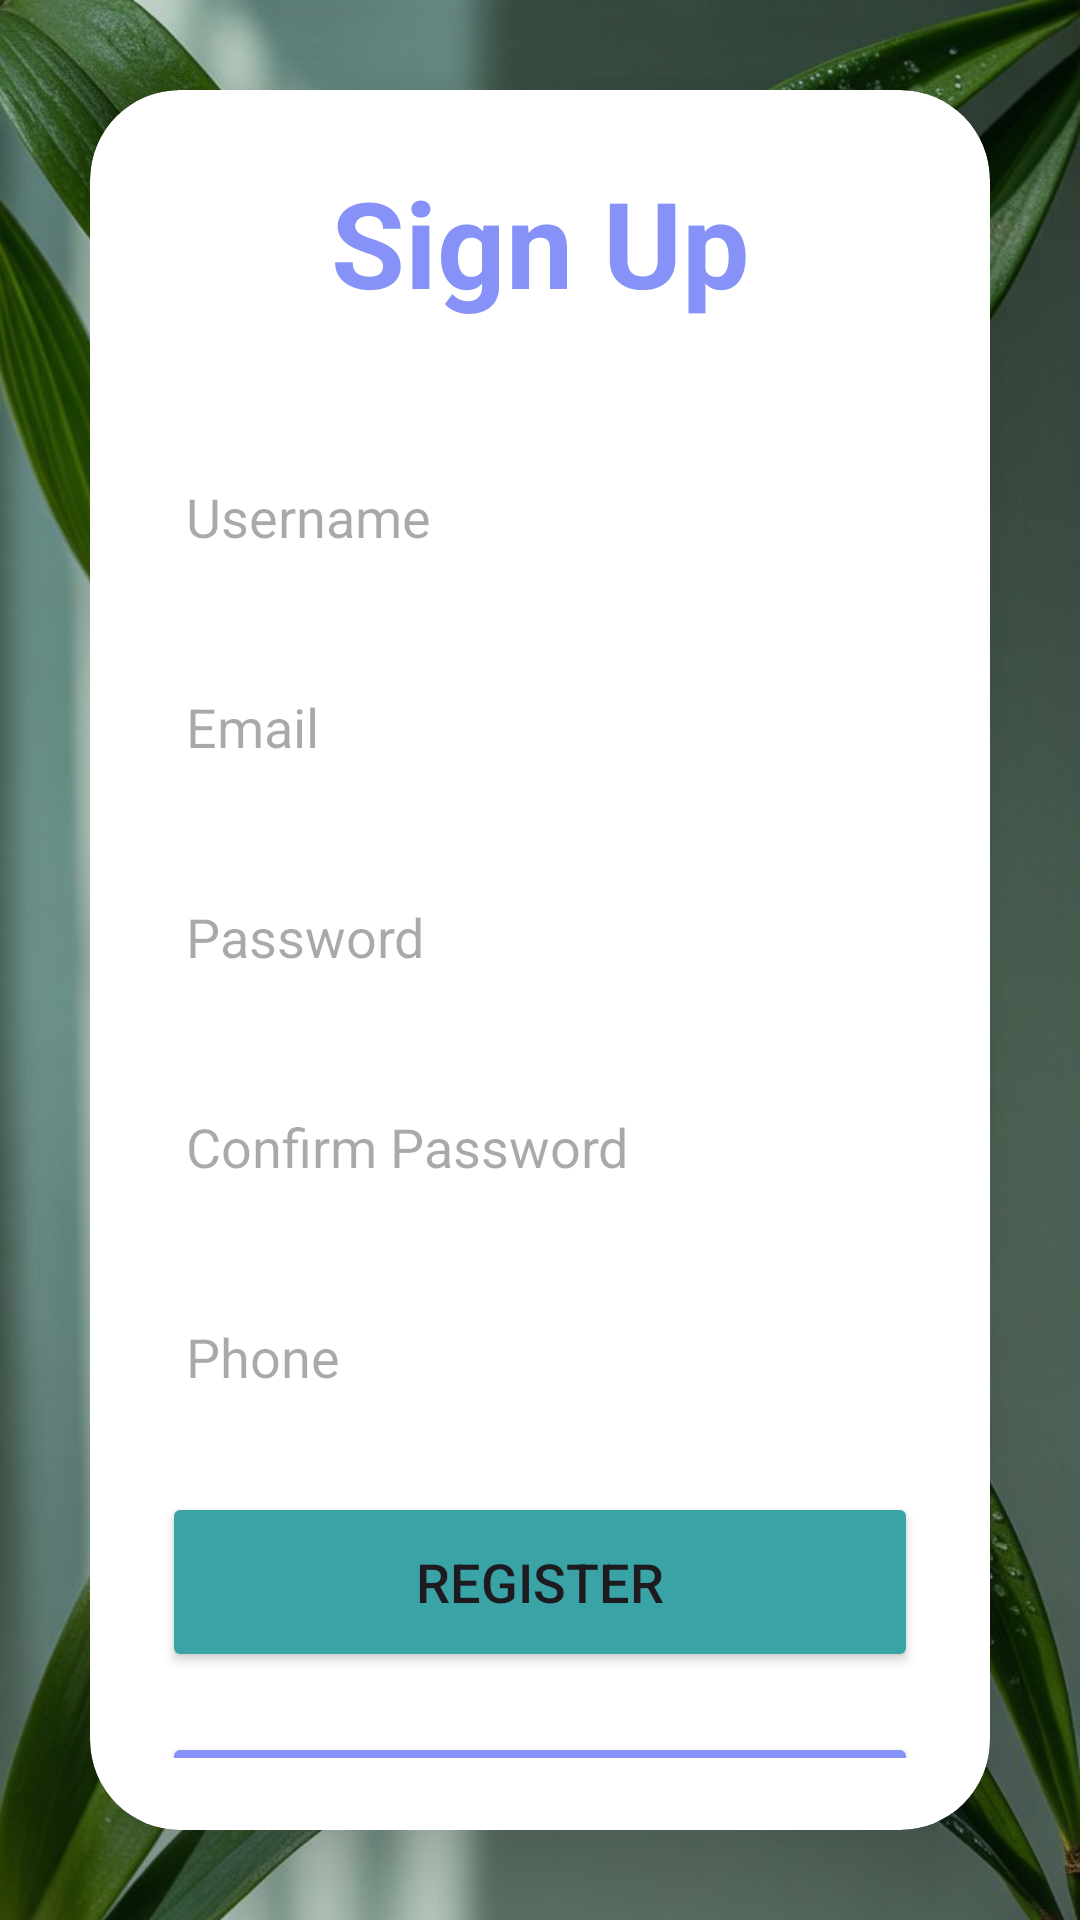

Write the Android layout XML for this screen, with the resource values it uses.
<!-- AndroidManifest.xml: application theme Theme.DrMeet -->
<!-- res/layout/activity_register.xml -->
<?xml version="1.0" encoding="utf-8"?>
<LinearLayout xmlns:android="http://schemas.android.com/apk/res/android"
    xmlns:app="http://schemas.android.com/apk/res-auto"
    xmlns:tools="http://schemas.android.com/tools"
    android:layout_width="match_parent"
    android:layout_height="match_parent"
    android:orientation="vertical"
    android:gravity="center"
    android:background="@drawable/loggg"
    tools:context=".loginSignup.RegisterActivity">

    <androidx.cardview.widget.CardView
        android:layout_width="match_parent"
        android:layout_height="wrap_content"
        android:layout_margin="30dp"
        app:cardCornerRadius="30dp"
        app:cardElevation="20dp"
        android:background="@drawable/custom_edittext">

        <LinearLayout
            android:layout_width="match_parent"
            android:layout_height="wrap_content"
            android:orientation="vertical"
            android:layout_gravity="center_horizontal"
            android:padding="24dp">


            <TextView
                android:layout_width="match_parent"
                android:layout_height="wrap_content"
                android:text="Sign Up"
                android:id="@+id/tv_register_titel"
                android:textSize="40sp"
                android:textAlignment="center"
                android:textStyle="bold"
                android:textColor="@color/purple"/>

            <EditText
                android:layout_width="match_parent"
                android:layout_height="50dp"
                android:id="@+id/et_register_username"
                android:background="@drawable/custom_edittext"
                android:hint="Username"
                android:inputType="text"
                android:padding="8dp"
                android:textColorHighlight="@color/cardview_dark_background"
                android:autofillHints="username"
                android:layout_marginTop="40dp"/>

            <EditText
                android:layout_width="match_parent"
                android:layout_height="50dp"
                android:id="@+id/et_register_email"
                android:background="@drawable/custom_edittext"
                android:hint="Email"
                android:inputType="text"
                android:padding="8dp"
                android:textColorHighlight="@color/cardview_dark_background"
                android:autofillHints="username"
                android:layout_marginTop="20dp"/>

            <EditText
                android:layout_width="match_parent"
                android:layout_height="50dp"
                android:id="@+id/et_register_password"
                android:background="@drawable/custom_edittext"
                android:hint="Password"
                android:inputType="textPassword"
                android:padding="8dp"
                android:textColorHighlight="@color/cardview_dark_background"
                android:autofillHints="username"
                android:layout_marginTop="20dp"/>

            <EditText
                android:layout_width="match_parent"
                android:layout_height="50dp"
                android:id="@+id/et_register_confirm_password"
                android:background="@drawable/custom_edittext"
                android:hint="Confirm Password"
                android:inputType="textPassword"
                android:padding="8dp"
                android:textColorHighlight="@color/cardview_dark_background"
                android:autofillHints="username"
                android:layout_marginTop="20dp"/>

            <EditText
                android:layout_width="match_parent"
                android:layout_height="50dp"
                android:id="@+id/et_register_mobile"
                android:background="@drawable/custom_edittext"
                android:hint="Phone"
                android:inputType="text"
                android:padding="8dp"
                android:textColorHighlight="@color/cardview_dark_background"
                android:autofillHints="username"
                android:layout_marginTop="20dp"/>

            <Button
                android:layout_width="match_parent"
                android:layout_height="60dp"
                android:id="@+id/btn_register"
                android:text="Register"
                android:textSize="18sp"
                android:layout_marginTop="20dp"
                android:backgroundTint="@color/blue"
                app:cornerRadius = "20dp"/>

            <Button
                android:layout_width="match_parent"
                android:layout_height="60dp"
                android:id="@+id/btn_login"
                android:text="Login"
                android:textSize="18sp"
                android:layout_marginTop="20dp"
                android:backgroundTint="@color/purple"
                app:cornerRadius = "20dp"/>


        </LinearLayout>

    </androidx.cardview.widget.CardView>

</LinearLayout>
<!-- resources referenced by this layout -->
<resources>
  <color name="blue">#3AA3A5</color>
  <color name="purple">#8692f7</color>
  <!-- drawable loggg: jpeg bitmap (drawable, 121461 bytes) -->
  <style name="Theme.DrMeet" parent="Base.Theme.DrMeet" />
  <style name="Base.Theme.DrMeet" parent="Theme.Material3.DayNight.NoActionBar">
          
          
      </style>
</resources>
